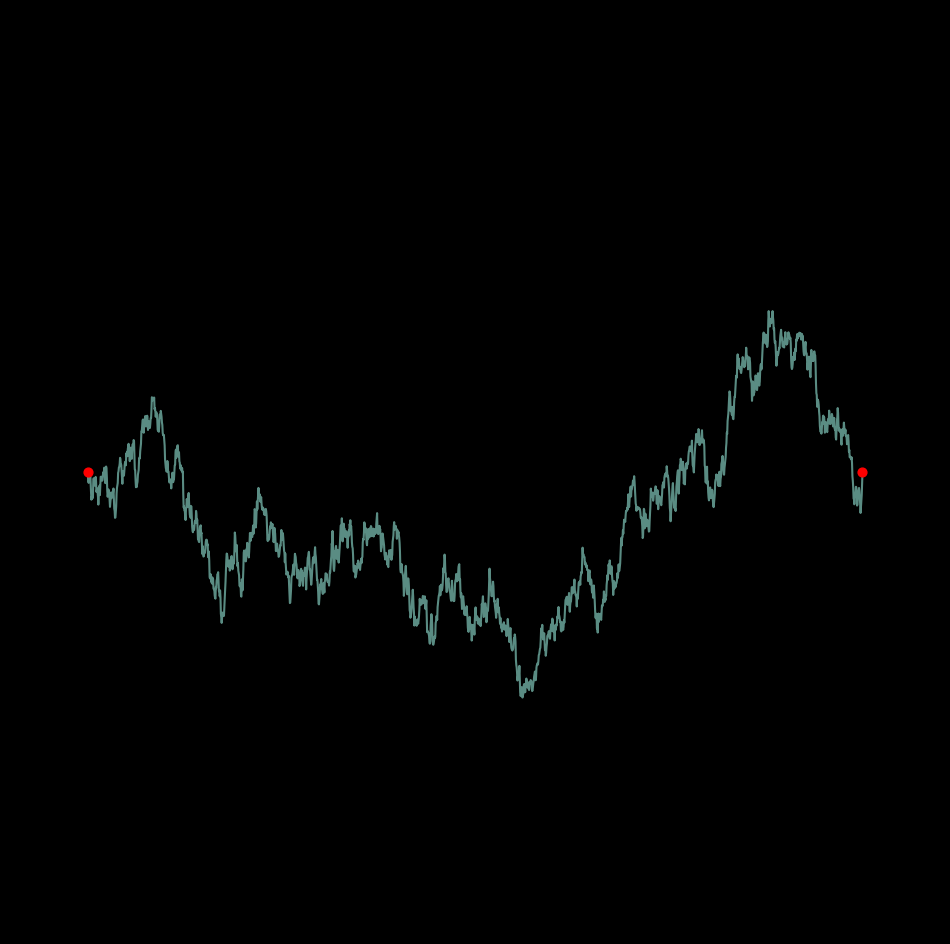

Source code (Python): (Note: this script raises an exception after producing the figure.)
import matplotlib.pylab as plt
import numpy as np
import pandas as pd
from math import cos, sin,log,tan,gamma,pi,exp,sqrt

def BB(n):
    T = np.linspace(0,1,n)
    B = np.ones(n)*0
    for i in range(n):
        xi = sqrt(2)*np.random.randn()/((i+1)*pi)
        B = B + xi*np.array([sin((i+1)*pi*t) for t in T])
    return B
colors = ['#daf8e3','#97ebdb','#00c2c7','#0086ad','#005582']
p = plt.figure(figsize=(12,12),facecolor='black',dpi=200)
p = plt.axis('off')
p = plt.xlim(-0.1,1.1)
p = plt.ylim(-1.5,1.5)
p = plt.scatter([0,1],[0,0],s=40,color='red',zorder=200)
for i in range(120):
    p= plt.plot(np.linspace(0,1,2000),BB(2000),color=np.random.choice(colors),alpha=0.6)
    p = plt.savefig(f'C:/Users/<user>/Pictures/RandomPlots/17112019/plor{i}.png',facecolor='black')